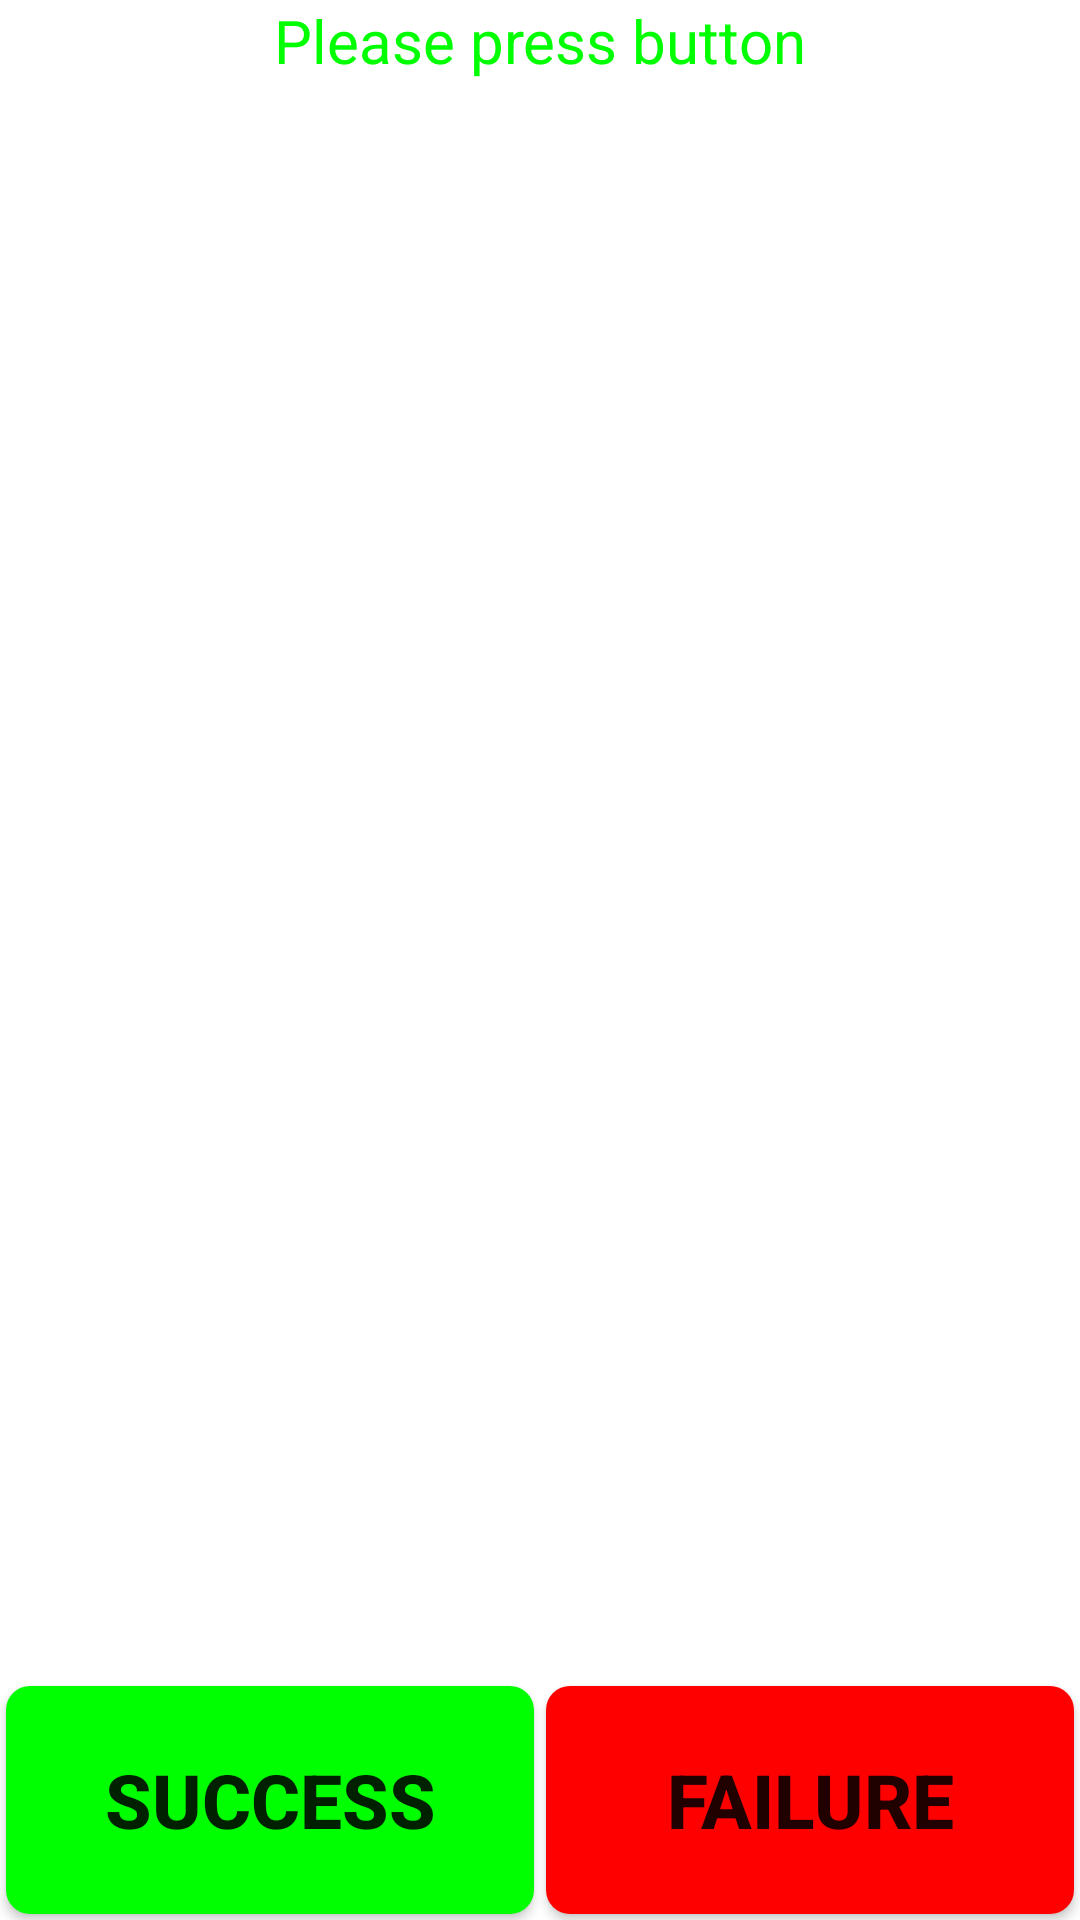

Write the Android layout XML for this screen, with the resource values it uses.
<!-- AndroidManifest.xml: fallback theme Theme.MaterialComponents.DayNight.NoActionBar -->
<!-- res/layout/keycode.xml -->
<LinearLayout xmlns:android="http://schemas.android.com/apk/res/android"
    android:layout_width="match_parent"
    android:layout_height="match_parent"
    android:orientation="vertical" >

    <LinearLayout
        android:layout_width="match_parent"
        android:layout_height="0dip"
        android:layout_weight="7"
        android:orientation="vertical" >
    <TextView
        android:id="@+id/keycode_info"
        android:layout_width="wrap_content"
        android:layout_height="wrap_content"
        android:layout_gravity="center_horizontal"
        android:text="@string/KeyCode_info"
        android:textColor="@color/Green"
        android:textSize="20dip" />

    <GridView
        android:id="@+id/keycode_grid"
        android:layout_width="wrap_content"
        android:layout_height="wrap_content"
        android:columnWidth="50dip"
        android:gravity="center"
        android:horizontalSpacing="1dip"
        android:numColumns="auto_fit"
        android:padding="1dip"
        android:stretchMode="columnWidth"
        android:verticalSpacing="1dip" />
    </LinearLayout>

    <LinearLayout
        android:layout_width="match_parent"
        android:layout_height="0dip"
        android:layout_weight="1"
        android:orientation="horizontal">

        <Button
            android:id="@+id/keycode_bt_ok"
            android:layout_width="0dp"
            android:layout_height="match_parent"
            android:layout_weight="0.5"
            android:text="@string/Success"
            style="@style/success_bg_style"
            android:textSize="25dip" />

        <Button
            android:id="@+id/keycode_bt_failed"
            android:layout_width="0dp"
            android:layout_height="match_parent"
            android:layout_weight="0.5"
            android:text="@string/Failed"
            style="@style/fail_bg_style"
            android:textSize="25dip"/>
    </LinearLayout>

</LinearLayout>
<!-- resources referenced by this layout -->
<resources>
  <color name="Green">#00FF00</color>
  <string name="Failed">Failure</string>
  <string name="KeyCode_info">Please press button</string>
  <string name="Success">Success</string>
  <style name="fail_bg_style" parent="normal_bg_style">
          <item name="android:background">@drawable/btn_fail_bg</item>
          <item name="android:textSize">@dimen/item_btn_fail_size</item>
      </style>
  <style name="success_bg_style" parent="normal_bg_style">
          <item name="android:background">@drawable/btn_success_bg</item>
          <item name="android:textSize">@dimen/item_btn_ok_size</item>
      </style>
  <style name="normal_bg_style">
          <item name="android:layout_margin">@dimen/background_padding</item>
          <item name="android:background">@drawable/btn_normal_bg</item>
          <item name="android:textStyle">bold</item>
      </style>
  <!-- drawable btn_fail_bg (drawable) -->
  <?xml version="1.0" encoding="utf-8"?>
  <selector xmlns:android="http://schemas.android.com/apk/res/android">
  
      <item android:state_selected="true"> 
          <shape android:shape="rectangle">
              <solid android:color="@color/blue_color" />
             <corners
                 android:radius="@dimen/corner_radius" />
          </shape>
      </item> 
      <item android:state_pressed="true"> 
          <shape android:shape="rectangle">
              <solid android:color="@color/blue_color" />
             <corners
                 android:radius="@dimen/corner_radius" />
          </shape>
      </item> 
      <item android:state_enabled="true"> 
          <shape android:shape="rectangle">
              <solid android:color="@color/red_color" />
              <corners
                 android:radius="@dimen/corner_radius" />
          </shape>
      </item> 
      <item> 
          <shape android:shape="rectangle">
              <solid android:color="@android:color/darker_gray" />
              <corners
                 android:radius="@dimen/corner_radius" />
          </shape>
      </item> 
  </selector>
  <dimen name="item_btn_fail_size">32sp</dimen>
  <dimen name="item_btn_ok_size">32sp</dimen>
  <dimen name="background_padding">2dp</dimen>
  <!-- drawable btn_normal_bg (drawable) -->
  <?xml version="1.0" encoding="utf-8"?>
  <selector xmlns:android="http://schemas.android.com/apk/res/android">
  
      <item android:state_selected="true"> 
          <shape android:shape="rectangle">
              <solid android:color="@color/blue_color" />
             <corners
                 android:radius="@dimen/corner_radius" />
          </shape>
      </item> 
      <item android:state_pressed="true"> 
          <shape android:shape="rectangle">
              <solid android:color="@color/blue_color" />
             <corners
                 android:radius="@dimen/corner_radius" />
          </shape>
      </item> 
      <item android:state_enabled="true"> 
          <shape android:shape="rectangle">
              <solid android:color="@color/peacock_blue_color" />
              <corners
                 android:radius="@dimen/corner_radius" />
          </shape>
      </item> 
      <item> 
          <shape android:shape="rectangle">
              <solid android:color="@android:color/darker_gray" />
              <corners
                 android:radius="@dimen/corner_radius" />
          </shape>
      </item> 
  </selector>
  <color name="blue_color">#ff33b5e5</color>
  <dimen name="corner_radius">8dp</dimen>
  <color name="red_color">#ffff0000</color>
  <color name="green_color">#ff00ff00</color>
  <color name="peacock_blue_color">#ff00ffff</color>
</resources>
